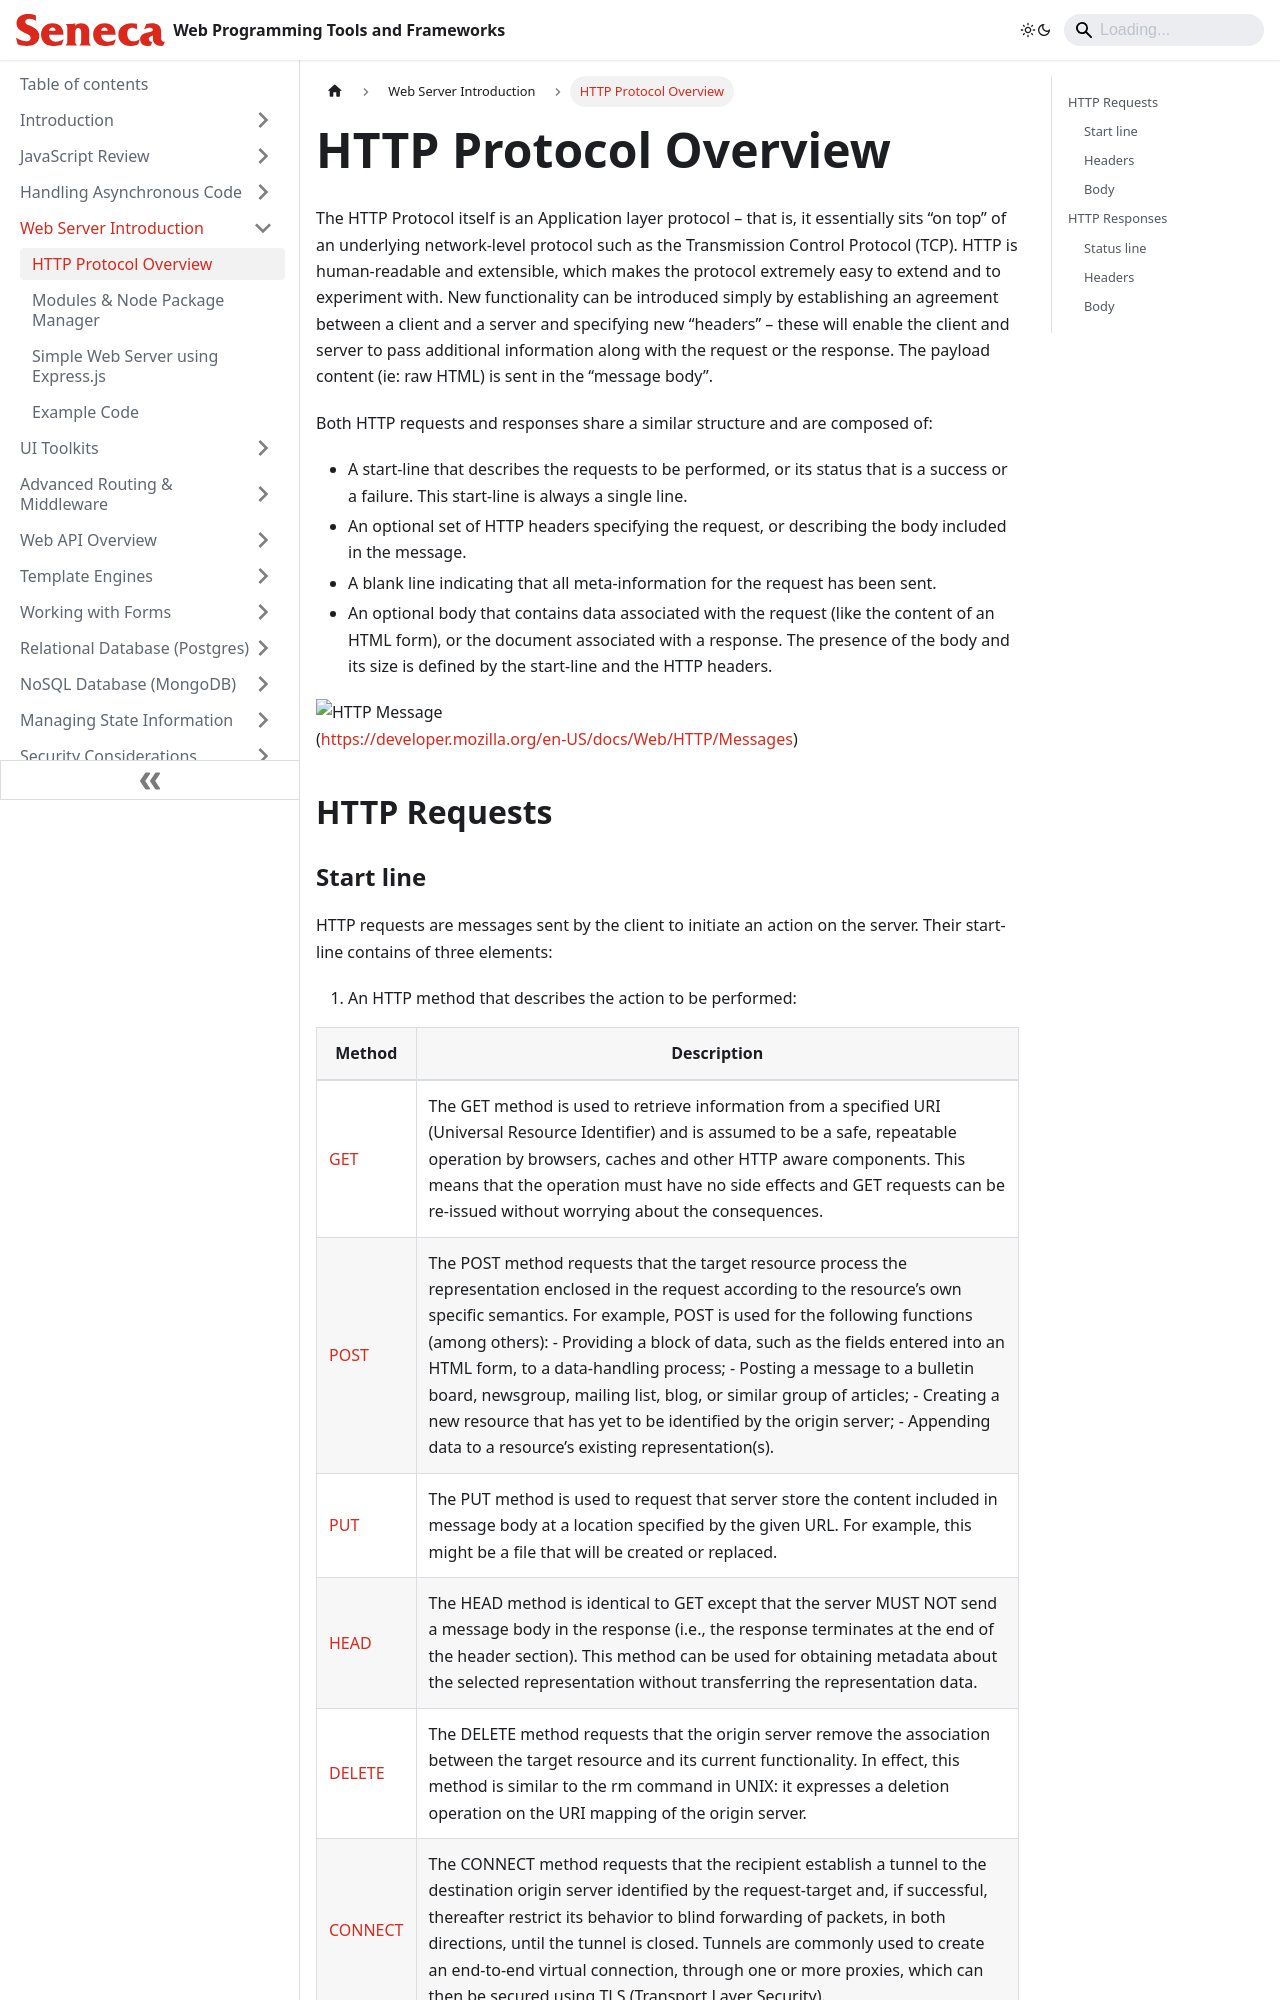

repository: patrick-crawford/WebProgrammingToolsAndFrameworks · page: Web-Server-Introduction/http-protocol-overview.html · generator: docusaurus

---
id: http-protocol-overview
title: HTTP Protocol Overview
sidebar_position: 1
description: HTTP Protocol Overview
---

# HTTP Protocol Overview

The HTTP Protocol itself is an Application layer protocol – that is, it essentially sits “on top” of an underlying network-level protocol such as the Transmission Control Protocol (TCP). HTTP is human-readable and extensible, which makes the protocol extremely easy to extend and to experiment with. New functionality can be introduced simply by establishing an agreement between a client and a server and specifying new “headers” – these will enable the client and server to pass additional information along with the request or the response. The payload content (ie: raw HTML) is sent in the “message body”.

Both HTTP requests and responses share a similar structure and are composed of:

- A start-line that describes the requests to be performed, or its status that is a success or a failure. This start-line is always a single line.
- An optional set of HTTP headers specifying the request, or describing the body included in the message.
- A blank line indicating that all meta-information for the request has been sent.
- An optional body that contains data associated with the request (like the content of an HTML form), or the document associated with a response. The presence of the body and its size is defined by the start-line and the HTTP headers.

![HTTP Message](https://mdn.github.io/shared-assets/images/diagrams/http/messages/http-message-anatomy.svg)  
([https://developer.mozilla.org/en-US/docs/Web/HTTP/Messages](https://developer.mozilla.org/en-US/docs/Web/HTTP/Messages))

## HTTP Requests
